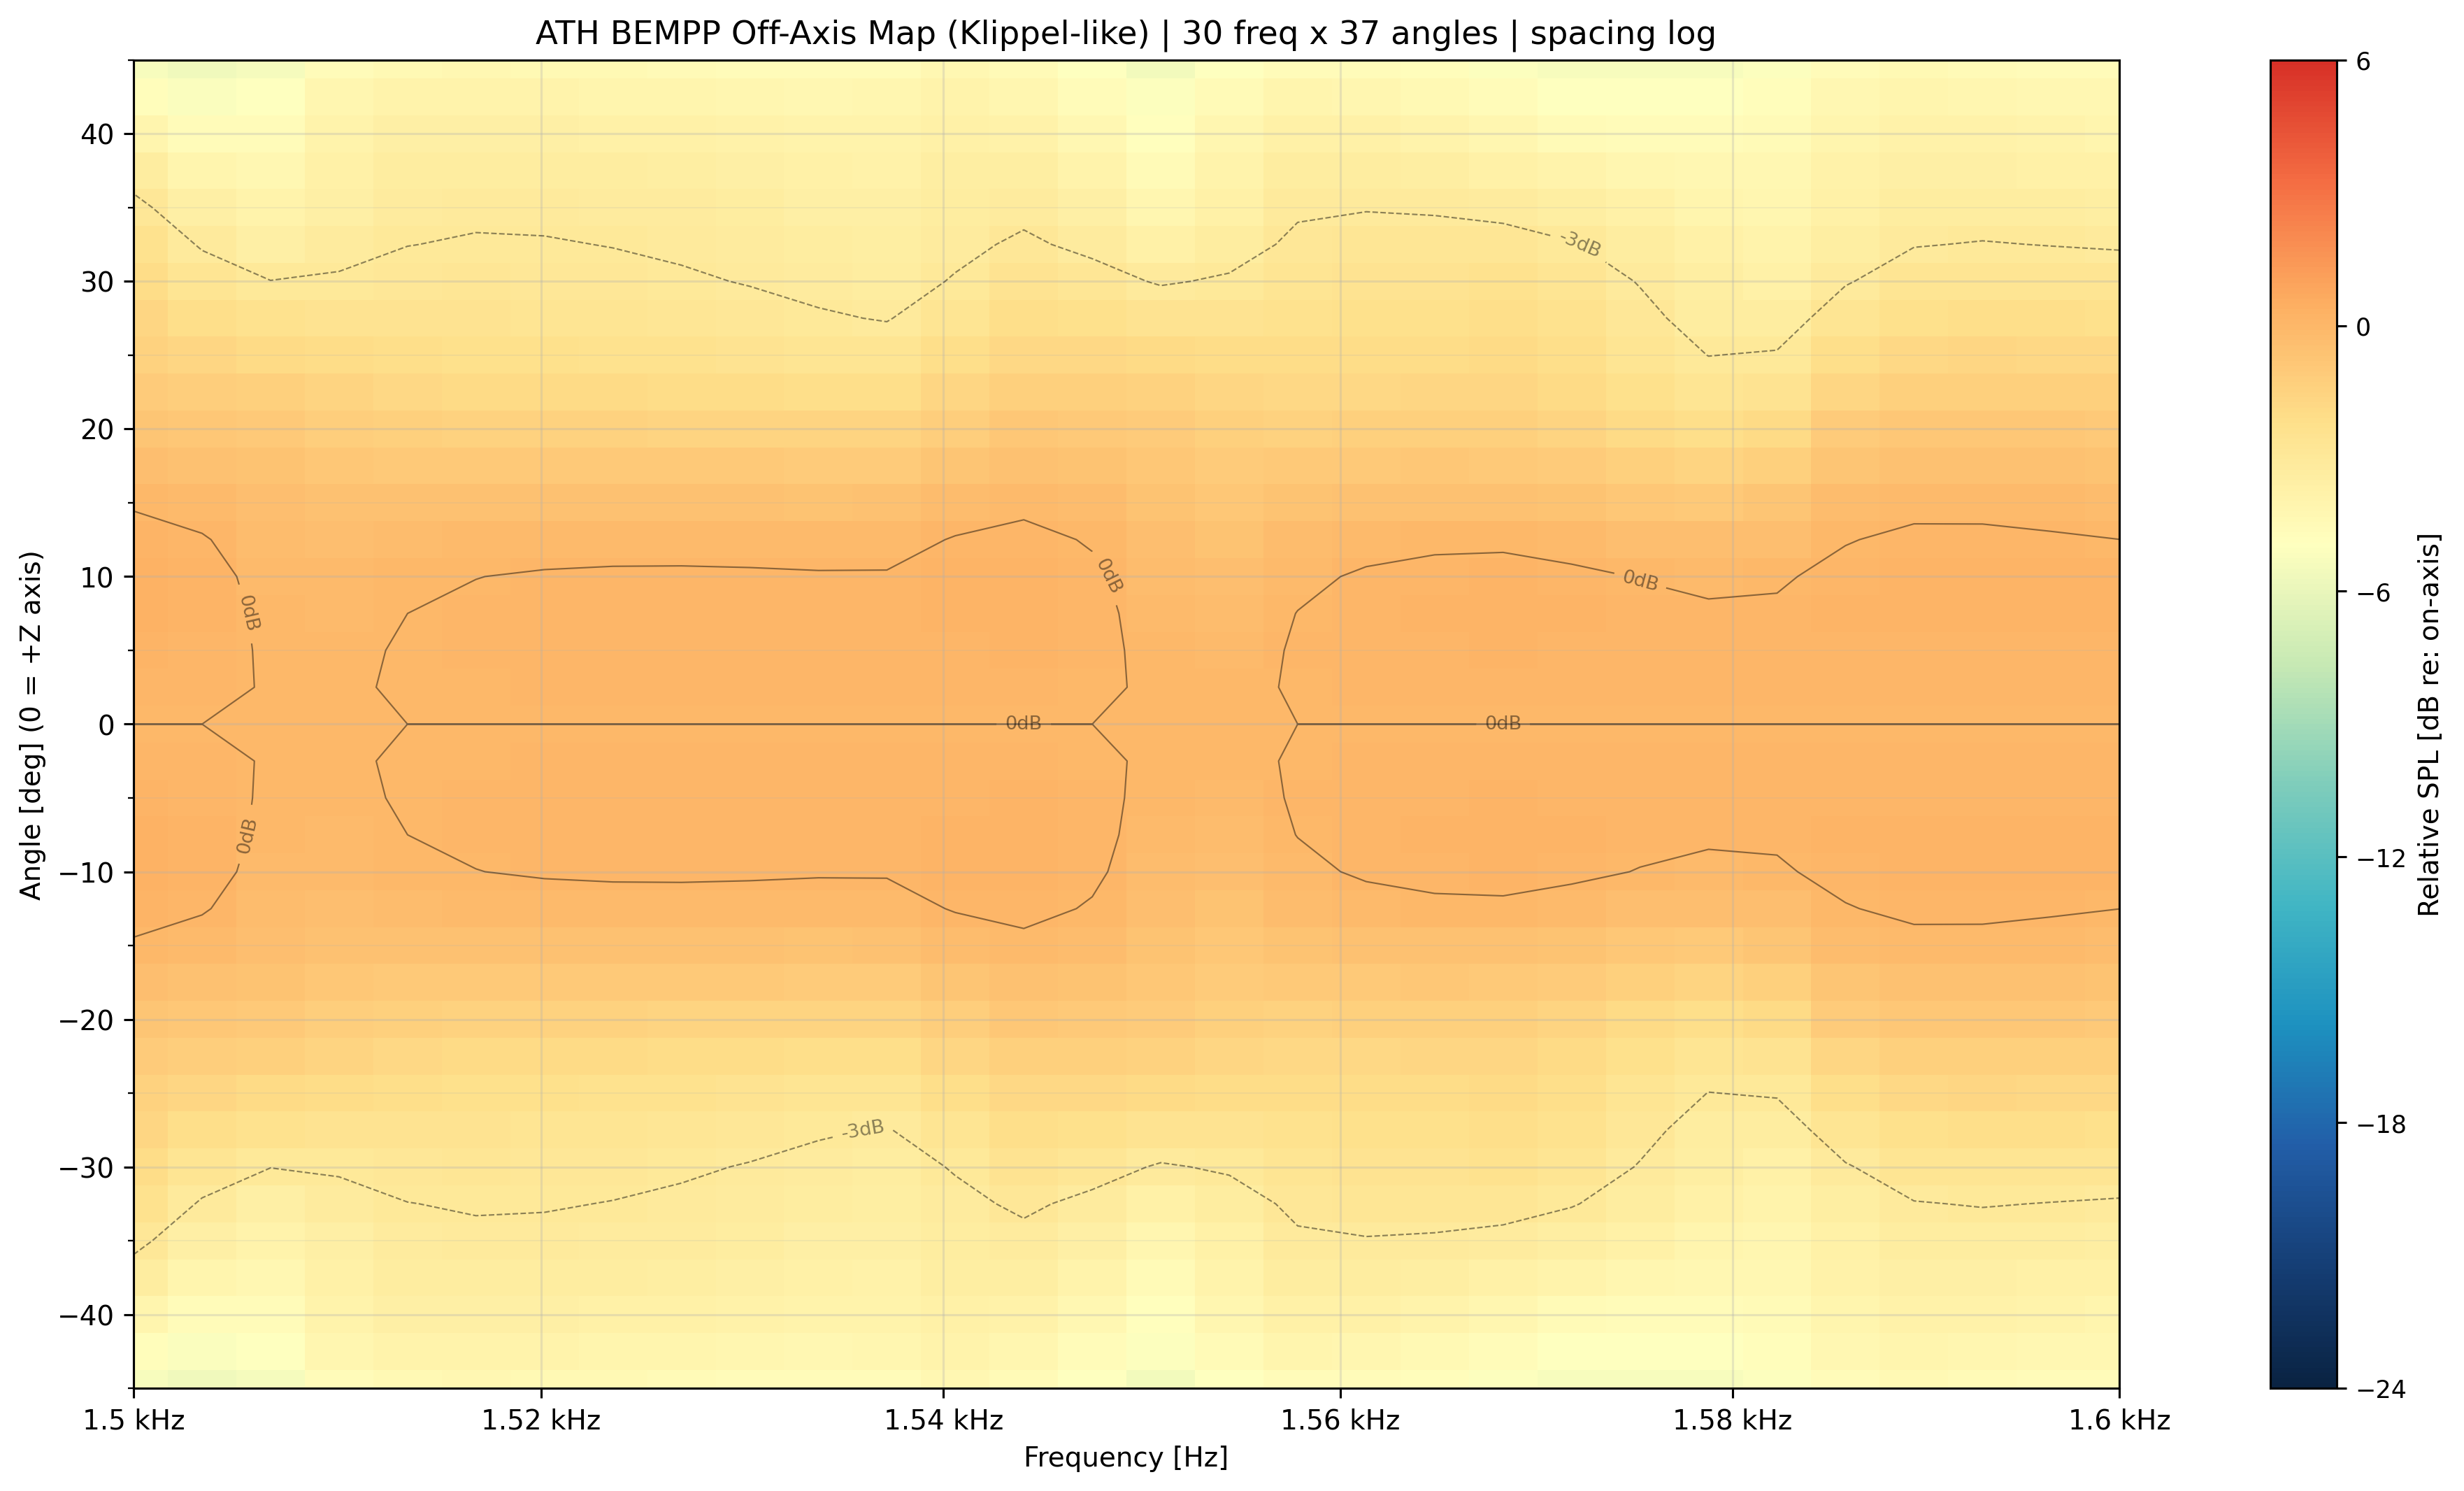

The file beside this chart, header and first rows:
freq_hz, angle_deg, spl_db
1500, -45, 83.52
1500, -42.5, 84.19
1500, -40, 84.88
1500, -37.5, 85.53
1500, -35, 86.08
1500, -32.5, 86.52
1500, -30, 86.87
1500, -27.5, 87.16
1500, -25, 87.46
1500, -22.5, 87.77
1500, -20, 88.12
1500, -17.5, 88.48
1500, -15, 88.82
1500, -12.5, 89.07
1500, -10, 89.18
1500, -7.5, 89.16
1500, -5, 89.04
1500, -2.5, 88.93
1500, 0, 88.88
1500, 2.5, 88.93
1500, 5, 89.04
1500, 7.5, 89.16
1500, 10, 89.18
1500, 12.5, 89.07
1500, 15, 88.82
1500, 17.5, 88.48
1500, 20, 88.12
1500, 22.5, 87.77
1500, 25, 87.46
1500, 27.5, 87.16
1500, 30, 86.87
1500, 32.5, 86.52
1500, 35, 86.08
1500, 37.5, 85.53
1500, 40, 84.88
1500, 42.5, 84.19
1500, 45, 83.52
1503, -45, 83.62
1503, -42.5, 84.17
1503, -40, 84.72
1503, -37.5, 85.26
1503, -35, 85.77
1503, -32.5, 86.24
1503, -30, 86.69
1503, -27.5, 87.15
1503, -25, 87.61
1503, -22.5, 88.05
1503, -20, 88.46
1503, -17.5, 88.83
1503, -15, 89.13
1503, -12.5, 89.35
1503, -10, 89.46
1503, -7.5, 89.46
1503, -5, 89.4
1503, -2.5, 89.34
1503, 0, 89.31
1503, 2.5, 89.34
1503, 5, 89.4
1503, 7.5, 89.46
1503, 10, 89.46
... 1,050 more rows
